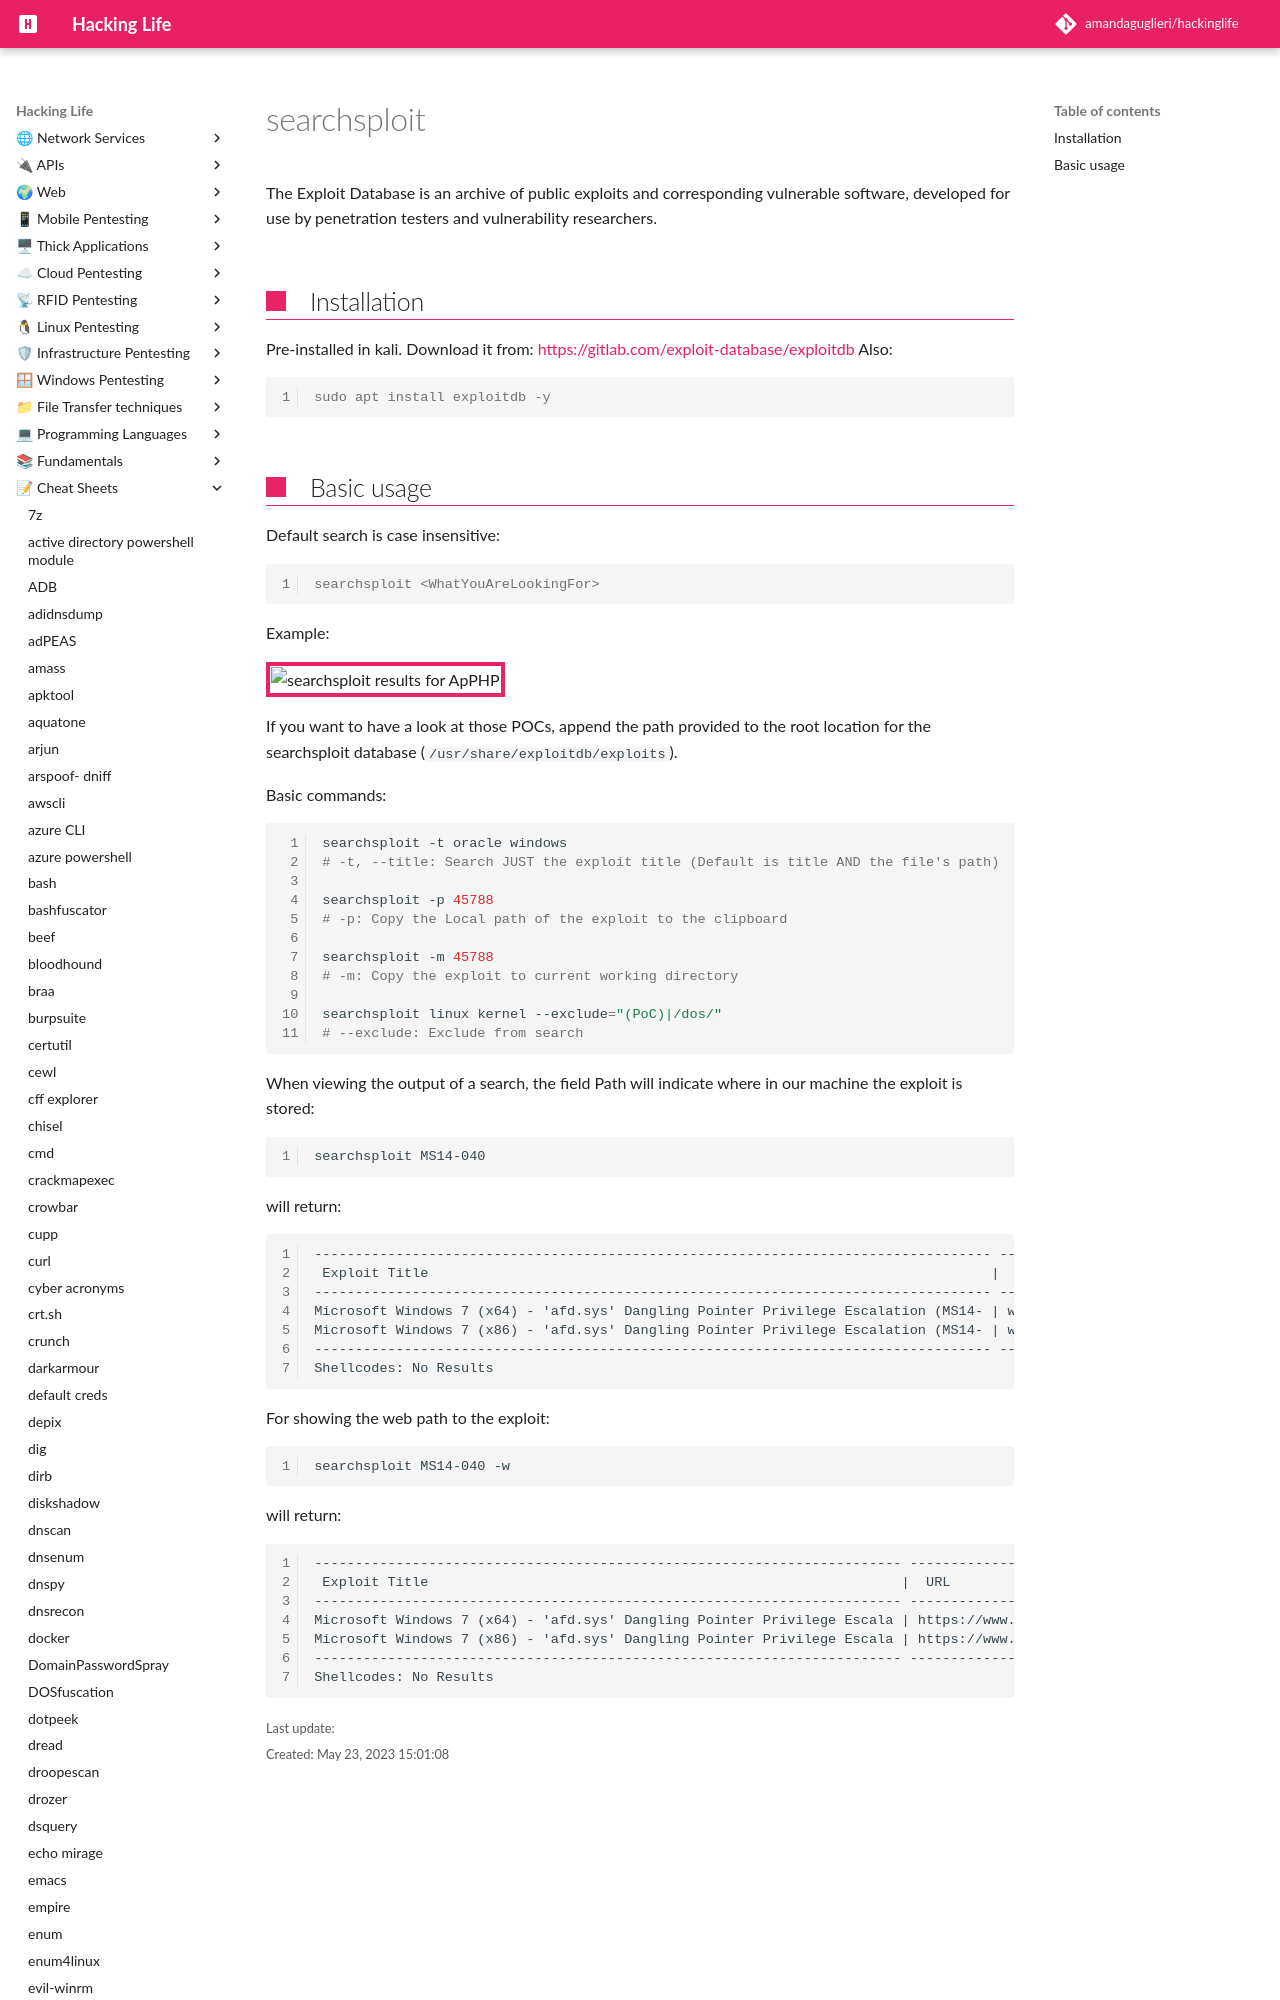

repository: amandaguglieri/hackinglife · page: searchsploit/index.html · generator: mkdocs

---
title: searchsploit
author: amandaguglieri
draft: false
TableOfContents: true
tags:
  - pentesting
  - web pentesting
  - exploitation
---
# searchsploit

The Exploit Database is an archive of public exploits and corresponding vulnerable software, developed for use by penetration testers and vulnerability researchers.

## Installation

Pre-installed in kali. Download it from: [https://gitlab.com/exploit-database/exploitdb](https://gitlab.com/exploit-database/exploitdb)
Also:

```shell-session
sudo apt install exploitdb -y
```
